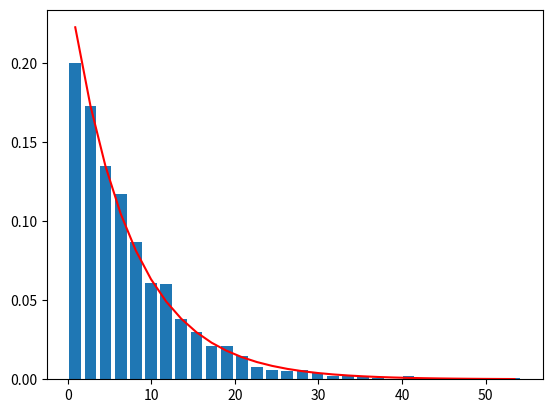

Reproduce this figure in Python.
import numpy as np
import matplotlib.pyplot as plt

def mu(x):
    nv=3.43e23
    k=x/511.0
    t1 = (1+k) * ( (2*(1+k)/(1+2*k)) - (np.log(1+2*k)/k) ) / (k**2)
    t2 = np.log(1+2*k)/(2*k)
    t3 = (1+3*k)/((1+2*k)**2)
    t=t1+t2-t3
    sig=2*np.pi*((2.81179e-13)**2)*t
    return nv*sig

def iCPD(x, y):
    ran=np.random.rand(y)
    return -np.log(1-ran)/mu(x)

def PDF(x, y):
    return y*np.exp(-x*y)

hn=200 # in keV
npart=1000 # number of photons
vec=iCPD(hn, npart)

nbin=30
hist=np.histogram(vec, bins=nbin)

yhist=hist[0]/np.sum(hist[0])
xhist=hist[1]
x1=xhist[0:nbin]
x2=xhist[1:nbin+1]
xhist=(x1+x2)/2.0
wid=(xhist[nbin-1]-xhist[0])/(1.25*nbin)
plt.figure()
plt.bar(xhist, yhist, width=wid)

y=PDF(xhist, mu(hn))/np.sum(PDF(xhist, mu(hn))) # data must be normalized to unit area
plt.plot(xhist,y, 'r-')
print(np.mean(vec))
print(1/mu(hn))
plt.show()
